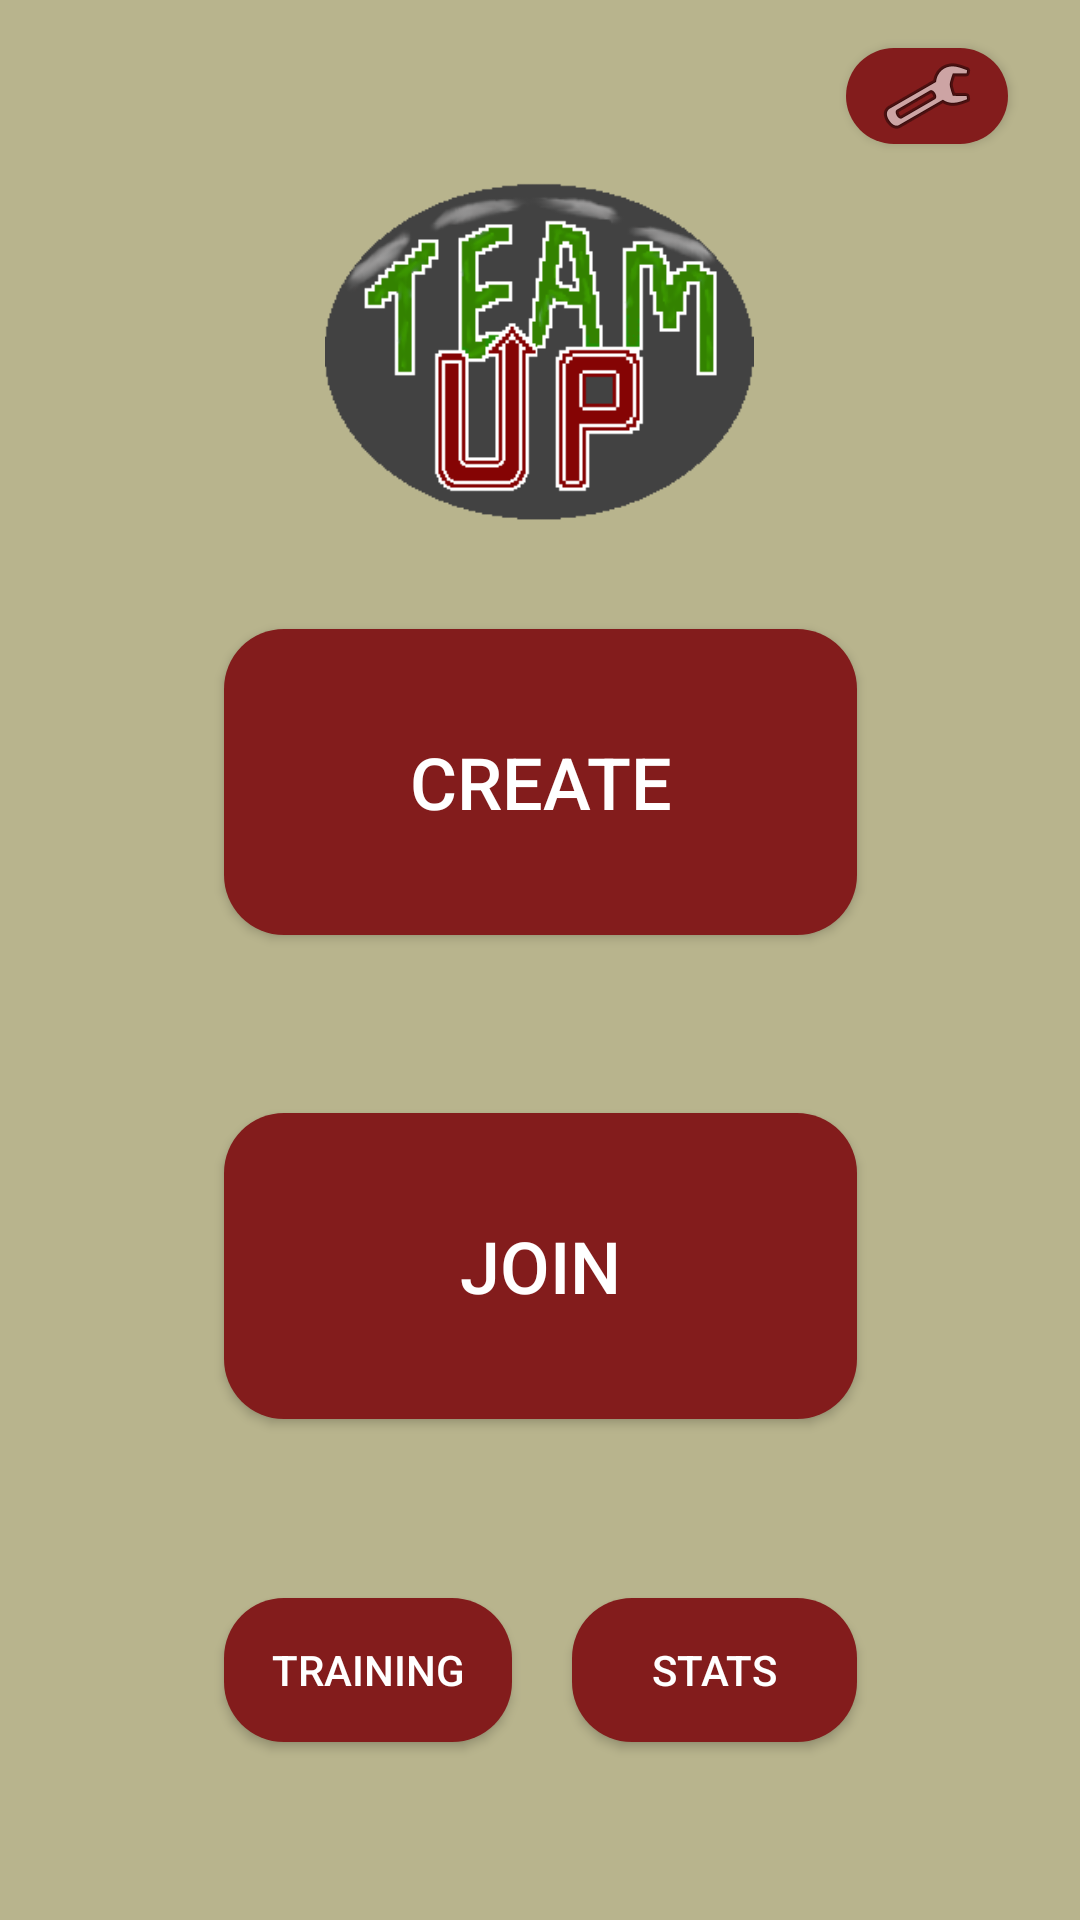

The Android layout XML behind this screen, and the referenced resources:
<!-- AndroidManifest.xml: application theme AppTheme -->
<!-- res/layout/activity_menu2.xml -->
<?xml version="1.0" encoding="utf-8"?>
<androidx.constraintlayout.widget.ConstraintLayout xmlns:android="http://schemas.android.com/apk/res/android"
    xmlns:app="http://schemas.android.com/apk/res-auto"
    xmlns:tools="http://schemas.android.com/tools"
    android:layout_width="match_parent"
    android:layout_height="match_parent"
    android:background="#B8B48D"
    tools:context=".MenuActivity2">

    <Button
        android:id="@+id/btn_Join"
        android:layout_width="211dp"
        android:layout_height="102dp"
        android:background="@drawable/buttonxml"
        android:text="Join"
        android:textColor="@color/colortext"
        android:textSize="24sp"
        app:layout_constraintBottom_toTopOf="@+id/btn_Training"
        app:layout_constraintEnd_toEndOf="parent"
        app:layout_constraintHorizontal_bias="0.5"
        app:layout_constraintStart_toStartOf="parent"
        app:layout_constraintTop_toBottomOf="@+id/btn_Create" />

    <Button
        android:id="@+id/btn_Training"
        android:layout_width="96dp"
        android:layout_height="48dp"
        android:background="@drawable/buttonxml"
        android:text="Training"
        android:textColor="@color/colortext"
        android:textSize="14sp"
        app:layout_constraintBottom_toBottomOf="parent"
        app:layout_constraintEnd_toStartOf="@+id/btn_Stats"
        app:layout_constraintHorizontal_bias="0.5"
        app:layout_constraintHorizontal_chainStyle="spread_inside"
        app:layout_constraintStart_toStartOf="@+id/btn_Join"
        app:layout_constraintTop_toBottomOf="@+id/btn_Join" />

    <Button
        android:id="@+id/btn_Stats"
        android:layout_width="95dp"
        android:layout_height="48dp"
        android:background="@drawable/buttonxml"
        android:text="Stats"
        android:textColor="@color/colortext"
        app:layout_constraintEnd_toEndOf="@+id/btn_Join"
        app:layout_constraintHorizontal_bias="0.5"
        app:layout_constraintStart_toEndOf="@+id/btn_Training"
        app:layout_constraintTop_toTopOf="@+id/btn_Training" />

    <Button
        android:id="@+id/btn_Create"
        style="@style/Widget.AppCompat.Button"
        android:layout_width="211dp"
        android:layout_height="102dp"
        android:layout_marginTop="150dp"
        android:background="@drawable/buttonxml"
        android:fontFamily="sans-serif-medium"
        android:text="Create"
        android:textColor="@color/colortext"
        android:textSize="24sp"
        app:layout_constraintBottom_toTopOf="@+id/btn_Join"
        app:layout_constraintEnd_toEndOf="parent"
        app:layout_constraintHorizontal_bias="0.5"
        app:layout_constraintStart_toStartOf="parent"
        app:layout_constraintTop_toTopOf="parent"
        app:layout_constraintVertical_chainStyle="spread" />

    <Button
        android:id="@+id/btn_options"
        android:layout_width="54dp"
        android:layout_height="32dp"
        android:layout_marginTop="16dp"
        android:layout_marginEnd="24dp"
        android:background="@drawable/buttonxml"
        android:drawableTop="@android:drawable/ic_menu_manage"
        android:textColor="@color/colortext"
        app:layout_constraintEnd_toEndOf="parent"
        app:layout_constraintTop_toTopOf="parent" />

    <ImageView
        android:id="@+id/imageView3"
        android:layout_width="276dp"
        android:layout_height="143dp"
        android:layout_marginTop="48dp"
        app:layout_constraintBottom_toTopOf="@+id/btn_Create"
        app:layout_constraintEnd_toEndOf="parent"
        app:layout_constraintHorizontal_bias="0.496"
        app:layout_constraintStart_toStartOf="parent"
        app:layout_constraintTop_toTopOf="parent"
        app:layout_constraintVertical_bias="0.0"
        app:srcCompat="@drawable/logon" />

</androidx.constraintlayout.widget.ConstraintLayout>
<!-- resources referenced by this layout -->
<resources>
  <color name="colortext">#FFFFFF</color>
  <!-- drawable buttonxml (drawable) -->
  <?xml version="1.0" encoding="utf-8"?>
  <shape xmlns:android="http://schemas.android.com/apk/res/android"
      android:shape="rectangle" android:padding="10dp">
      
      <solid android:color="#831C1C"/>
      <corners android:radius="20dp"/>
  </shape>
  <!-- drawable logon: png bitmap (drawable, 10799 bytes) -->
  <style name="AppTheme" parent="Theme.AppCompat.Light.DarkActionBar">
          
          <item name="colorPrimary">@color/colorPrimary</item>
          <item name="colorPrimaryDark">@color/colorPrimaryDark</item>
          <item name="colorAccent">@color/colorAccent</item>
          <item name="windowNoTitle">true</item>
      </style>
  <color name="colorPrimary">#831C1C</color>
  <color name="colorPrimaryDark">#831C1C</color>
  <color name="colorAccent">#831C1C</color>
</resources>
